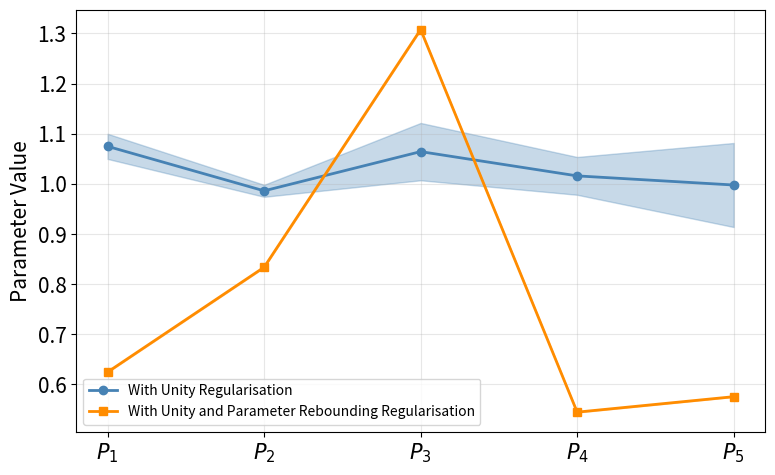

Write the Python code that produced this figure.
"""
params_mc_deviation.py

Purpose
-------
This script analyses the variability of the calibrated KWN parameters across
multiple Monte Carlo optimisation runs.

The final converged values of the five trainable parameters (P1–P5) are entered
manually from repeated optimisation experiments and compared with and without
parameter rebounding regularisation. The purpose is to demonstrate that the
inverse calibration problem admits multiple parameter combinations that produce
similarly accurate yield-strength predictions, and that parameter rebounding
regularisation reduces this non-uniqueness by guiding optimisation towards a
stable and physically consistent solution.

Background
----------
The differentiable KWN calibration problem is ill-posed. When only the
yield-strength prediction error is minimised, many different parameter
combinations can generate almost identical ageing curves. Consequently,
independent optimisation runs starting from different initial conditions may
converge to different local solutions despite achieving nearly the same loss.

The parameter rebounding regularisation proposed in the accompanying thesis
introduces relationships between physically related parameter instances,
reducing parameter drift ("instance rebounding") and improving the repeatability
and physical interpretability of the calibrated model.

Main workflow
-------------
1. Load optimisation results
   - Manually enters the final converged values of P1–P5 obtained from multiple
     Monte Carlo optimisation runs.
   - Two optimisation strategies are compared:
         • Without parameter rebounding regularisation.
         • With unity and parameter rebounding regularisation.

2. Statistical analysis
   - Computes the mean and standard deviation of each parameter across all
     optimisation runs.
   - Reports these statistics in the console.

3. Visual comparison
   - Plots the mean value of each parameter.
   - Displays ±1 standard deviation as a shaded confidence band.
   - Compares the parameter spread with and without parameter rebounding
     regularisation.

Purpose of the analysis
-----------------------
This script provides evidence that calibration based solely on yield-strength
prediction does not produce a unique solution. Instead, multiple optimisation
runs converge to different parameter combinations while producing nearly
identical model predictions.

The results demonstrate that parameter rebounding regularisation substantially
reduces parameter variability ("instance rebounding"), leading to more stable,
repeatable, and physically meaningful parameter estimates across independent
optimisation runs.

Unlike the calibration scripts, this file performs no optimisation. It is a
post-processing and visualisation script used to analyse optimisation
repeatability and parameter convergence behaviour.
"""

import pandas as pd
import matplotlib.pyplot as plt
from pandas.plotting import parallel_coordinates
import numpy as np
import os

plt.rcParams.update({
    'font.size': 15,       # Global font size
    'axes.titlesize': 15,  # Font size for titles
    'axes.labelsize': 15,  # Font size for x and y labels
    'xtick.labelsize': 15, # Font size for x-tick labels
    'ytick.labelsize': 15, # Font size for y-tick labels
    'legend.fontsize': 10, # Font size for legend
    'figure.titlesize': 15 # Font size for figure title
})
# regularization parameters for 10 MC runs
param1_reg = [0.624, 0.625, 0.625120997428894]
param2_reg = [0.833, 0.834, 0.8344861268997192]
param3_reg = [1.307, 1.308, 1.3085203170776367]
param4_reg = [0.544, 0.545, 0.5454251766204834]
param5_reg = [0.575, 0.576, 0.5759429335594177]

# without regularization parameters for 10 MC runs
param1 = [1.036, 1.049, 1.049, 1.061, 1.072, 1.083, 1.093, 1.102, 1.102, 1.102]
param2 = [0.966, 0.974, 0.981, 0.981, 0.986, 0.987, 0.987, 0.992, 1.004, 1.004]
param3 = [0.992, 1.018, 1.018, 1.025, 1.045, 1.072, 1.081, 1.081, 1.140, 1.172]
param4 = [0.972, 0.983, 0.983, 0.983, 1.018, 1.018, 1.018, 1.036, 1.062, 1.087]
param5 = [1.087, 0.879, 0.879, 0.937, 0.980, 1.002, 1.005, 1.005, 1.078, 1.126]


def format_with_uncertainty(mean_vals, std_vals):
    results = []
    for m, s in zip(mean_vals, std_vals):
        if s == 0 or np.isnan(s):
            results.append(f"{m}")
            continue

        # get order of magnitude
        order = int(np.floor(np.log10(abs(s))))
        # keep 1 significant figure (2 if first digit is 1 or 2 for clarity)
        first_digit = int(s / 10**order)
        sig_figs = 2 if first_digit in [1, 2] else 1

        # round uncertainty
        s_rounded = round(s, -order + (sig_figs - 1))
        # round mean to same decimal place
        decimals = max(-order + (sig_figs - 1), 0)
        m_rounded = round(m, decimals)

        results.append(f"{m_rounded} ± {s_rounded}")
    return results

param_df = pd.DataFrame({
    '$P_1$': param1,
    '$P_2$': param2,
    '$P_3$': param3,
    '$P_4$': param4,
    '$P_5$': param5
})

param_df_reg = pd.DataFrame({
    '$P_1$': param1_reg,
    '$P_2$': param2_reg,
    '$P_3$': param3_reg,
    '$P_4$': param4_reg,
    '$P_5$': param5_reg
})

print("Without Regularization:")
means = param_df.mean(axis=0)
print("Mean of each parameter:")
print(means)
stds = param_df.std(axis=0)
print("Std of each parameter:")
print(stds)

print("\nWith Regularization:")
means_reg = param_df_reg.mean(axis=0)
print("Mean of each parameter:")
print(means_reg)
stds_reg = param_df_reg.std(axis=0)
print("Std of each parameter:")
print(stds_reg)

fig, ax = plt.subplots(figsize=(8, 5))
x_pos = np.arange(len(means))

ax.plot(x_pos, means, color='steelblue', linewidth=2, marker='o', label='With Unity Regularisation')
ax.fill_between(x_pos, means - stds, means + stds, color='steelblue', alpha=0.3)

ax.plot(x_pos, means_reg, color='darkorange', linewidth=2, marker='s', label='With Unity and Parameter Rebounding Regularisation')
ax.fill_between(x_pos, means_reg - stds_reg, means_reg + stds_reg, color='darkorange', alpha=0.3)

ax.set_xticks(x_pos)
ax.set_xticklabels(means.index)
ax.set_ylabel("Parameter Value")
ax.legend()
ax.grid(True, alpha=0.3)

plt.tight_layout()
plt.savefig('./parameter_parallel_coordinates.png', bbox_inches='tight')
plt.show()
